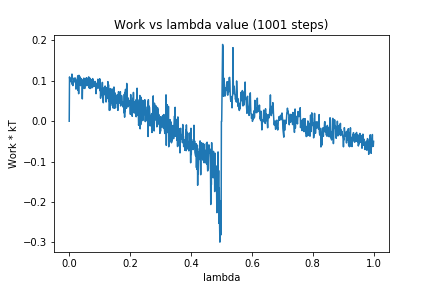

Values plotted in this chart, from the file beside it:
0, 0.0
1, 0.1097
2, 0.102
3, 0.1005
4, 0.098
5, 0.09841
6, 0.1064
7, 0.1038
8, 0.1066
9, 0.1167
10, 0.09082
11, 0.09777
12, 0.08822
13, 0.09237
14, 0.09607
15, 0.09671
16, 0.1069
17, 0.09823
18, 0.1016
19, 0.1019
20, 0.1069
21, 0.1028
22, 0.07952
23, 0.08484
24, 0.08307
25, 0.08106
26, 0.1026
27, 0.105
28, 0.1124
29, 0.07617
30, 0.1104
31, 0.06801
32, 0.1136
33, 0.09336
34, 0.1112
35, 0.1059
36, 0.1075
37, 0.08813
38, 0.1061
39, 0.0946
40, 0.1054
41, 0.09084
42, 0.1025
43, 0.05526
44, 0.09054
45, 0.08348
46, 0.09364
47, 0.08443
48, 0.1068
49, 0.08151
50, 0.08894
51, 0.081
52, 0.09743
53, 0.0907
54, 0.0983
55, 0.1059
56, 0.09709
57, 0.1078
58, 0.08781
59, 0.09646
60, 0.08881
... 940 more rows
